Labelled photos from "datasets", an image-classification folder in thiroong/smart-closet. The possible labels are: 0_coat, 1_padding, 2_shortsleeve, 3_longsleeve, 4_shirt, 5_pants, 6_dress, bluejeans, coat, knit, longpants, longtshirt, padding, shirt, shortT, shorts, skirt, socks.

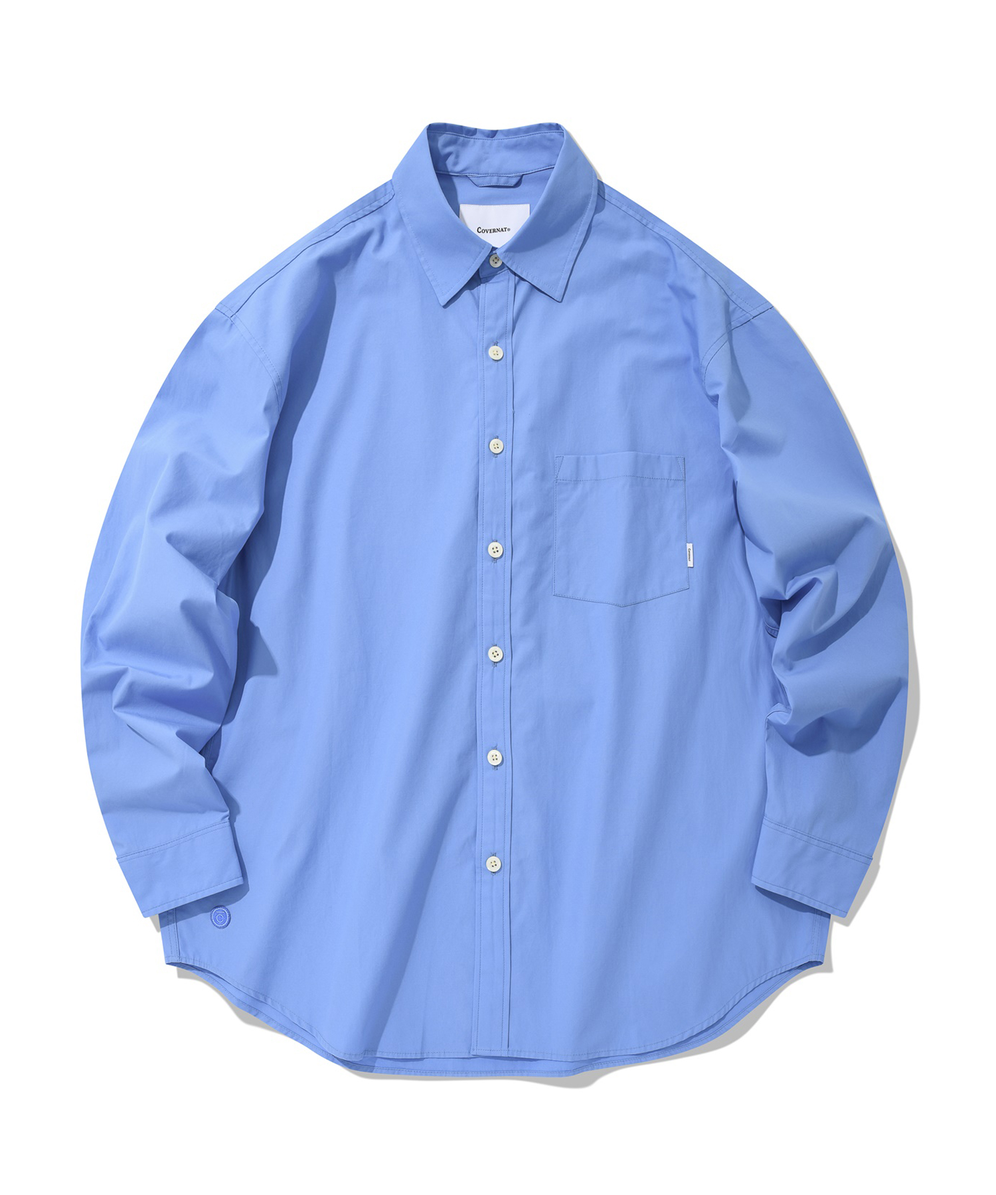
Label: 4_shirt

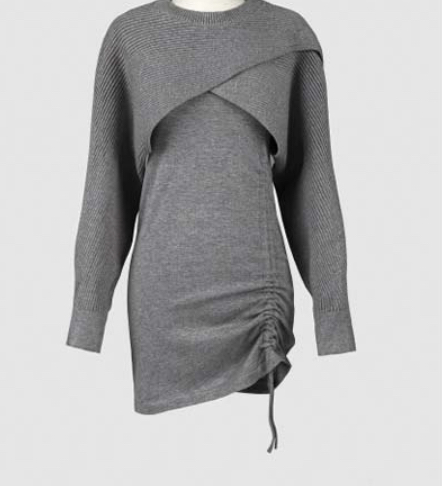
Label: 6_dress

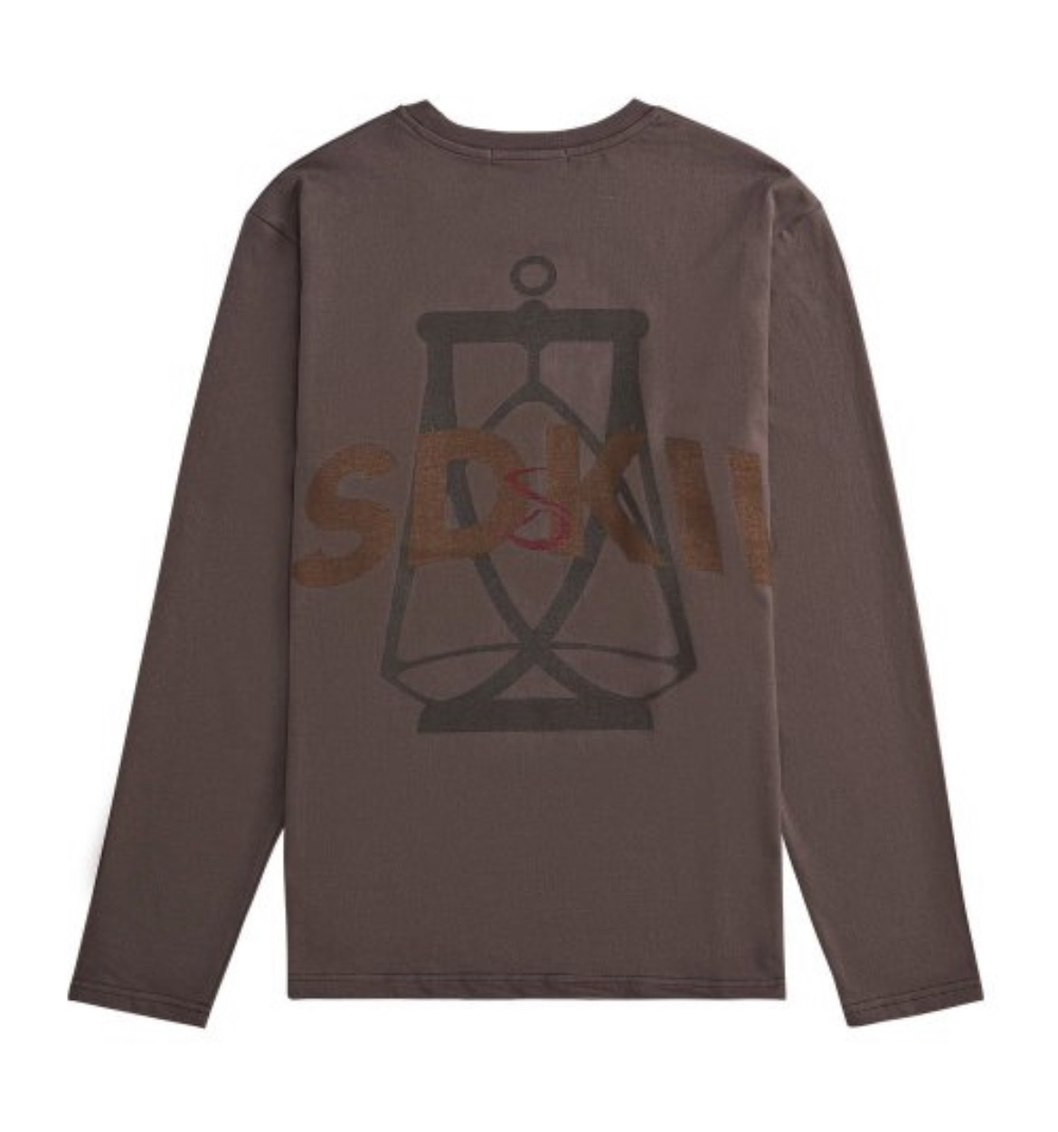
Label: 3_longsleeve

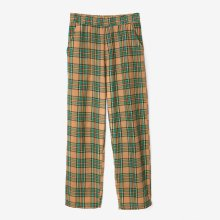
Label: 5_pants

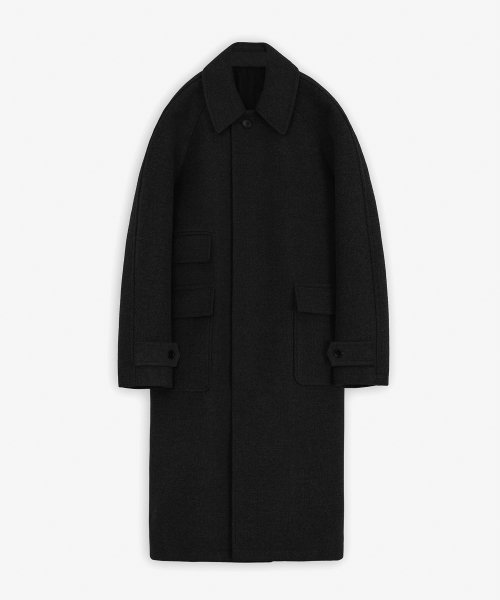
Label: 0_coat

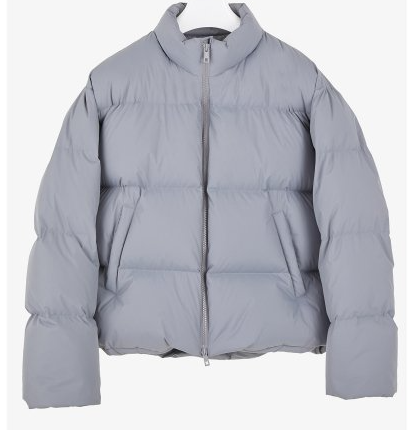
Label: 1_padding
